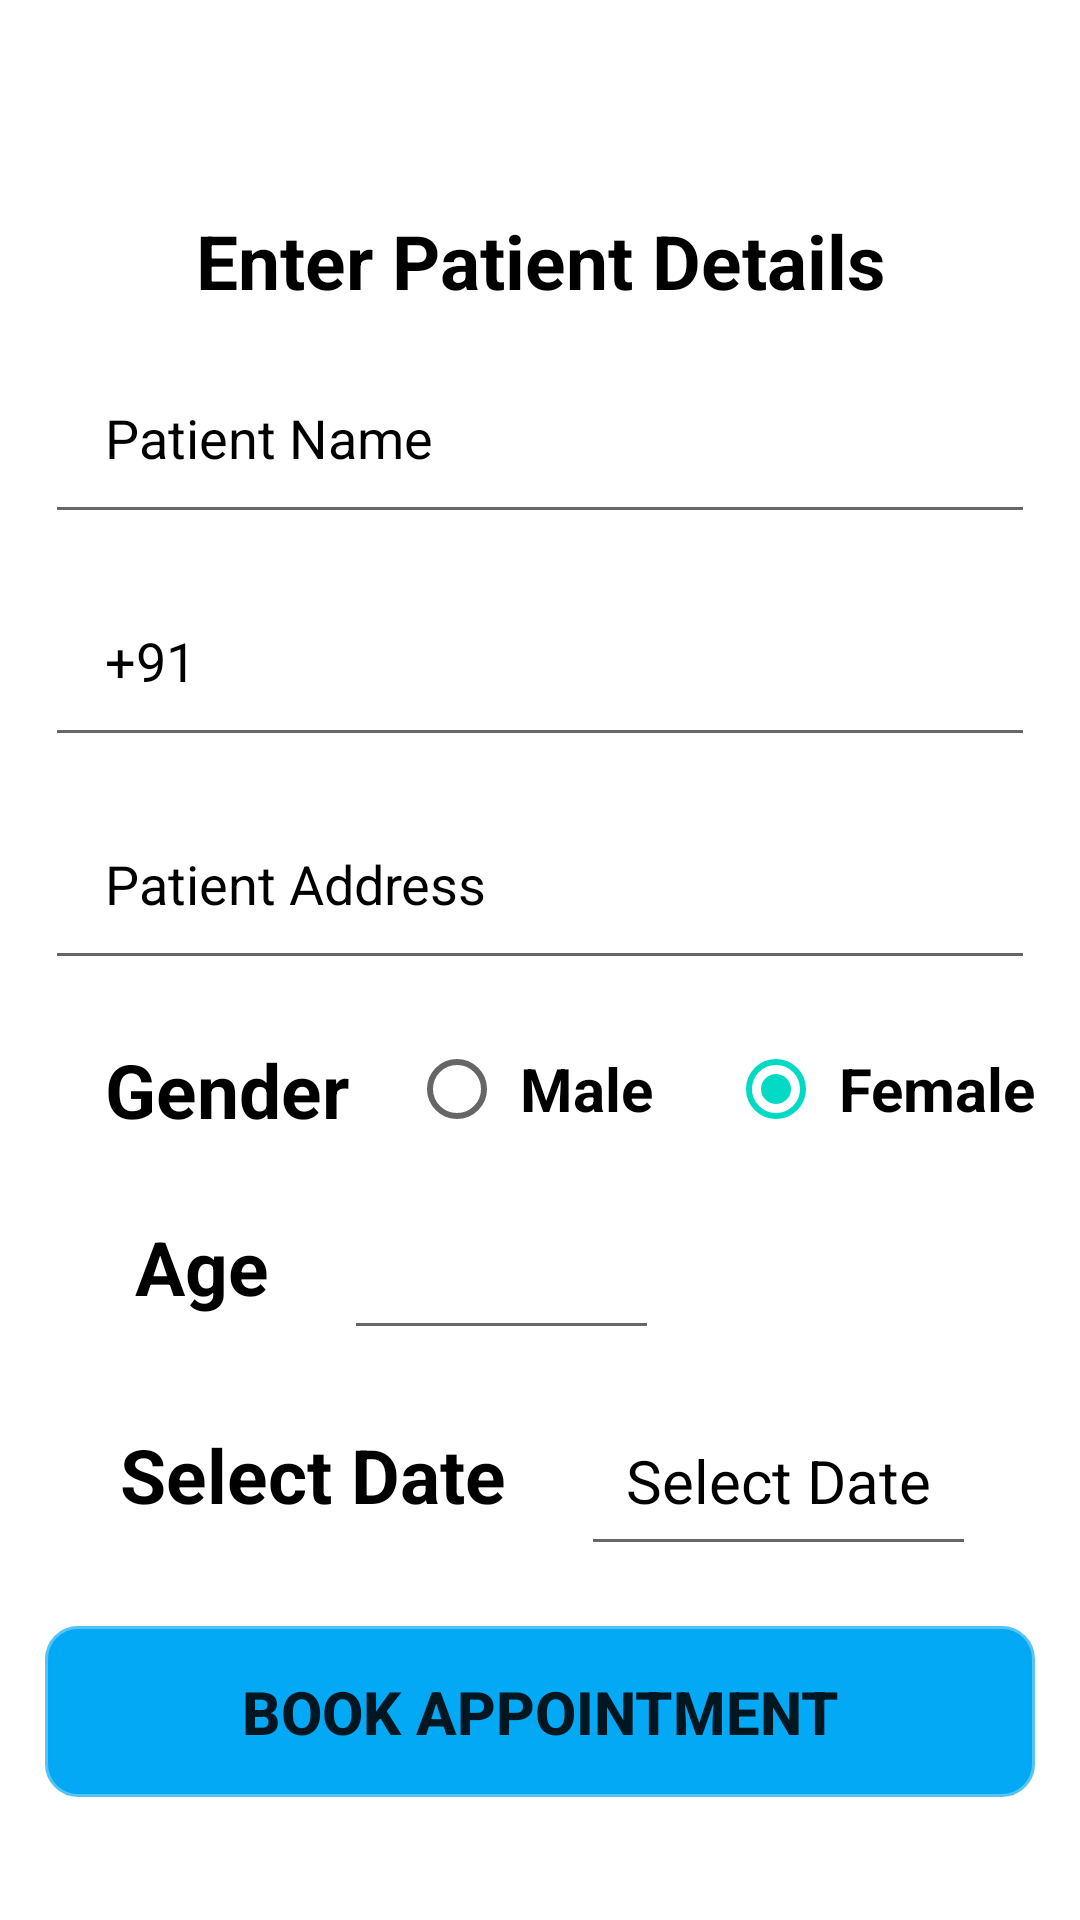

Here is an Android app screen rendered from its layout file. Give the layout XML and the strings, colors and styles it references.
<!-- AndroidManifest.xml: application theme Theme.MyHealthKeeper -->
<!-- res/layout/activity_patient_book_appointment.xml -->
<?xml version="1.0" encoding="utf-8"?>
<androidx.constraintlayout.widget.ConstraintLayout xmlns:android="http://schemas.android.com/apk/res/android"
    xmlns:app="http://schemas.android.com/apk/res-auto"
    xmlns:tools="http://schemas.android.com/tools"
    android:layout_width="match_parent"
    android:layout_height="match_parent"
    tools:context=".PatientBookAppointment">

    <RelativeLayout
        android:layout_width="match_parent"
        android:layout_height="wrap_content"
        tools:ignore="MissingConstraints">

        <TextView
            android:id="@+id/enterPatientDetails"
            android:layout_width="match_parent"
            android:layout_height="wrap_content"
            android:layout_marginTop="70dp"
            android:gravity="center"
            android:text="Enter Patient Details"
            android:textColor="@color/black"
            android:textSize="25dp"
            android:textStyle="bold" />



        <EditText
            android:id="@+id/patientName"
            android:layout_width="match_parent"
            android:layout_height="wrap_content"
            android:layout_below="@+id/enterPatientDetails"
            android:layout_marginStart="15dp"
            android:layout_marginEnd="15dp"
            android:layout_marginTop="10dp"

            android:ems="10"
            android:hint="Patient Name"
            android:inputType="text"
            android:padding="20dp"
            android:textColor="@color/black"
            android:textColorHint="@color/black" />



        <EditText
            android:id="@+id/patientMobileNumber"
            android:layout_width="match_parent"
            android:layout_height="wrap_content"
            android:layout_below="@id/patientName"
            android:layout_marginStart="15dp"
            android:layout_marginEnd="15dp"
            android:layout_marginTop="10dp"

            android:ems="10"
            android:text="+91 "
            android:hint=" Mobile Number"
            android:inputType="phone"
            android:padding="20dp"
            android:textColor="@color/black"
            android:textColorHint="@color/black"
            android:importantForAutofill="no"/>



        <EditText
            android:id="@+id/patientAddress"
            android:layout_width="match_parent"
            android:layout_height="wrap_content"
            android:layout_below="@id/patientMobileNumber"
            android:layout_marginStart="15dp"
            android:layout_marginEnd="15dp"
            android:layout_marginTop="10dp"

            android:ems="10"
            android:hint="Patient Address"
            android:inputType="text"
            android:padding="20dp"
            android:textColor="@color/black"
            android:textColorHint="@color/black" />



        <LinearLayout
            android:id="@+id/selectGenderlinear"
            android:layout_width="match_parent"
            android:layout_height="wrap_content"
            android:layout_below="@+id/patientAddress"
            android:gravity="center"
            android:orientation="horizontal"
            android:layout_marginTop="5dp"
            android:layout_marginStart="10dp">

            <TextView
                android:id="@+id/selectGender"
                android:layout_width="wrap_content"
                android:layout_height="wrap_content"
                android:text="Gender"
                android:textSize="25dp"
                android:textStyle="bold"
                android:textColor="@color/black"
                android:layout_marginStart="25dp"
                android:layout_marginEnd="5dp"
                android:layout_marginTop="5dp"
                />


            <RadioGroup
                android:id="@+id/genderRadioGroup"
                android:layout_width="match_parent"
                android:layout_height="wrap_content"
                android:layout_gravity="center"
                android:layout_marginTop="5dp"
                android:layout_marginStart="15dp"
                android:orientation="horizontal">


                <RadioButton
                    android:id="@+id/radioBtnMale"
                    android:layout_width="wrap_content"
                    android:layout_height="wrap_content"
                    android:layout_marginEnd="10dp"
                    android:checked="false"
                    android:padding="5dp"
                    android:text="Male"
                    android:textColor="@color/black"
                    android:textSize="20dp"
                    android:textStyle="bold" />

                <RadioButton
                    android:id="@+id/radioBtnFemale"
                    android:layout_width="wrap_content"
                    android:layout_height="wrap_content"
                    android:layout_marginStart="10dp"
                    android:checked="true"
                    android:padding="5dp"
                    android:text="Female"
                    android:textColor="@color/black"
                    android:textSize="20dp"
                    android:textStyle="bold" />


            </RadioGroup>


        </LinearLayout>

        <LinearLayout
            android:id="@+id/patientAgeLinear"
            android:layout_width="match_parent"
            android:layout_height="wrap_content"
            android:layout_below="@+id/selectGenderlinear"
            android:orientation="horizontal"
            android:layout_marginTop="5dp"
            android:layout_marginStart="20dp">

        <TextView
            android:id="@+id/patientAgeTxt"
            android:layout_width="wrap_content"
            android:layout_height="wrap_content"
            android:text="Age"
            android:textSize="25dp"
            android:textStyle="bold"
            android:textColor="@color/black"
            android:layout_marginStart="15dp"
            android:layout_marginEnd="15dp"
            android:layout_marginTop="10dp"
            android:paddingHorizontal="10dp"/>

            <EditText
                android:id="@+id/patientAge"
                android:layout_width="wrap_content"
                android:layout_height="wrap_content"
                android:ems="5"
                android:inputType="number"

                android:layout_marginTop="10dp"
                android:padding="13dp"/>


        </LinearLayout>


        <LinearLayout
            android:id="@+id/patientSelectDate"
            android:layout_width="match_parent"
            android:layout_height="wrap_content"
            android:layout_below="@+id/patientAgeLinear"
            android:orientation="horizontal"
            android:layout_marginTop="5dp"
            android:layout_marginStart="20dp">

            <TextView
                android:layout_width="wrap_content"
                android:layout_height="wrap_content"
                android:text="Select Date"
                android:textSize="25dp"
                android:textStyle="bold"
                android:textColor="@color/black"
                android:layout_marginStart="10dp"
                android:layout_marginEnd="15dp"
                android:layout_marginTop="10dp"
                android:paddingHorizontal="10dp"/>


            <EditText
                android:id="@+id/patientChooseDate"
                android:layout_width="wrap_content"
                android:layout_height="wrap_content"
                android:layout_centerHorizontal="true"
                android:layout_below="@+id/patientAgeLinear"
                android:layout_marginTop="10dp"

                android:hint="Select Date"
                android:padding="15dp"
                android:textColor="@color/black"
                android:textColorHint="@color/black"
                android:textSize="20sp"
                android:textStyle="normal" />


        </LinearLayout>



        <Button
            android:id="@+id/btnBookAppointment"
            android:layout_width="match_parent"
            android:layout_height="wrap_content"
            android:layout_below="@id/patientSelectDate"
            android:layout_centerHorizontal="true"
            android:layout_marginStart="15dp"
            android:layout_marginTop="20dp"
            android:layout_marginEnd="15dp"
            android:layout_marginBottom="15dp"
            android:backgroundTint="#03A9F4"
            android:padding="15dp"
            android:text="Book Appointment"
            android:textStyle="bold"
            android:textSize="20dp"
            android:background="@drawable/rounded_corner"/>

        <ProgressBar
            android:id="@+id/progressbar"
            android:layout_width="24dp"
            android:layout_height="24dp"
            android:layout_below="@id/patientAddress"
            android:layout_centerHorizontal="true"
            android:layout_marginTop="12dp"
            android:visibility="gone"
            tools:ignore="NotSibling" />






    </RelativeLayout>



</androidx.constraintlayout.widget.ConstraintLayout>
<!-- resources referenced by this layout -->
<resources>
  <color name="black">#FF000000</color>
  <!-- drawable rounded_corner (drawable) -->
  <?xml version="1.0" encoding="utf-8"?>
  <shape xmlns:android="http://schemas.android.com/apk/res/android" android:shape="rectangle">
  
      <corners android:radius="10dp" />
      <stroke android:color="#AD61ACE4" android:width="2dp"/>
  
  </shape>
  <style name="Theme.MyHealthKeeper" parent="Theme.MaterialComponents.DayNight.NoActionBar">
          
          <item name="colorPrimary">@color/purple_500</item>
          <item name="colorPrimaryVariant">@color/purple_700</item>
          <item name="colorOnPrimary">@color/white</item>
          
          <item name="colorSecondary">@color/teal_200</item>
          <item name="colorSecondaryVariant">@color/teal_700</item>
          <item name="colorOnSecondary">@color/black</item>
          
          <item name="android:statusBarColor">?attr/colorPrimaryVariant</item>
          
      </style>
  <color name="purple_500">#FF6200EE</color>
  <color name="purple_700">#FF3700B3</color>
  <color name="white">#FFFFFFFF</color>
  <color name="teal_200">#FF03DAC5</color>
  <color name="teal_700">#FF018786</color>
</resources>
